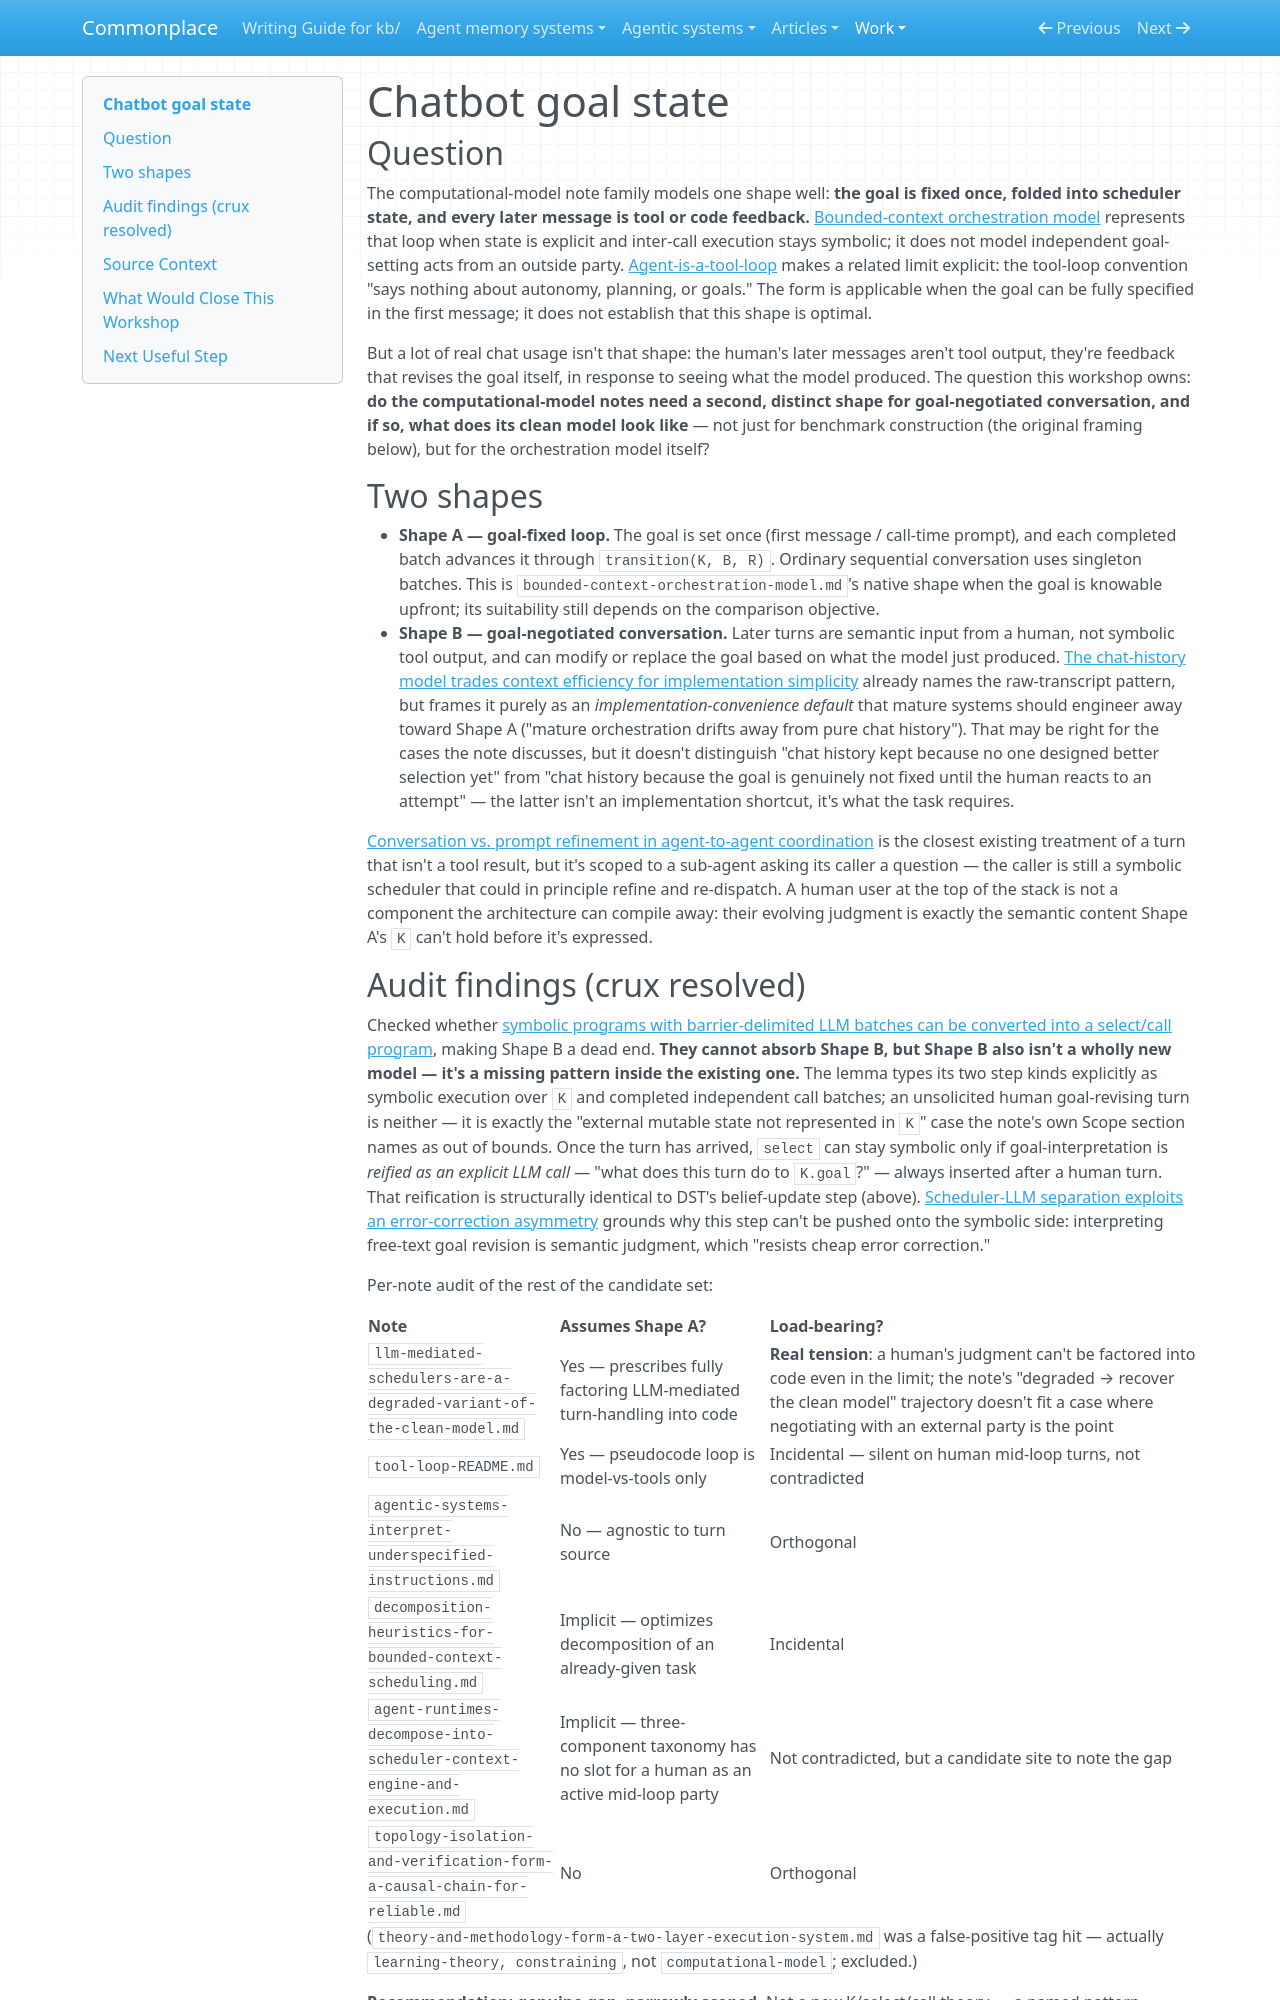

repository: zby/commonplace · page: work/chatbot-goal-state/index.html · generator: mkdocs

# Chatbot goal state

## Question

The computational-model note family models one shape well: **the goal is fixed once, folded into scheduler state, and every later message is tool or code feedback.** [Bounded-context orchestration model](../../theory/bounded-context-orchestration-model.md) represents that loop when state is explicit and inter-call execution stays symbolic; it does not model independent goal-setting acts from an outside party. [Agent-is-a-tool-loop](../../theory/agent-is-a-tool-loop.md) makes a related limit explicit: the tool-loop convention "says nothing about autonomy, planning, or goals." The form is applicable when the goal can be fully specified in the first message; it does not establish that this shape is optimal.

But a lot of real chat usage isn't that shape: the human's later messages aren't tool output, they're feedback that revises the goal itself, in response to seeing what the model produced. The question this workshop owns: **do the computational-model notes need a second, distinct shape for goal-negotiated conversation, and if so, what does its clean model look like** — not just for benchmark construction (the original framing below), but for the orchestration model itself?

## Two shapes

- **Shape A — goal-fixed loop.** The goal is set once (first message / call-time prompt), and each completed batch advances it through `transition(K, B, R)`. Ordinary sequential conversation uses singleton batches. This is `bounded-context-orchestration-model.md`'s native shape when the goal is knowable upfront; its suitability still depends on the comparison objective.
- **Shape B — goal-negotiated conversation.** Later turns are semantic input from a human, not symbolic tool output, and can modify or replace the goal based on what the model just produced. [The chat-history model trades context efficiency for implementation simplicity](../../theory/the-chat-history-model-trades-context-efficiency-for-implementation.md) already names the raw-transcript pattern, but frames it purely as an *implementation-convenience default* that mature systems should engineer away toward Shape A ("mature orchestration drifts away from pure chat history"). That may be right for the cases the note discusses, but it doesn't distinguish "chat history kept because no one designed better selection yet" from "chat history because the goal is genuinely not fixed until the human reacts to an attempt" — the latter isn't an implementation shortcut, it's what the task requires.

[Conversation vs. prompt refinement in agent-to-agent coordination](../../theory/conversation-vs-prompt-refinement-in-agent-to-agent-coordination.md) is the closest existing treatment of a turn that isn't a tool result, but it's scoped to a sub-agent asking its caller a question — the caller is still a symbolic scheduler that could in principle refine and re-dispatch. A human user at the top of the stack is not a component the architecture can compile away: their evolving judgment is exactly the semantic content Shape A's `K` can't hold before it's expressed.
